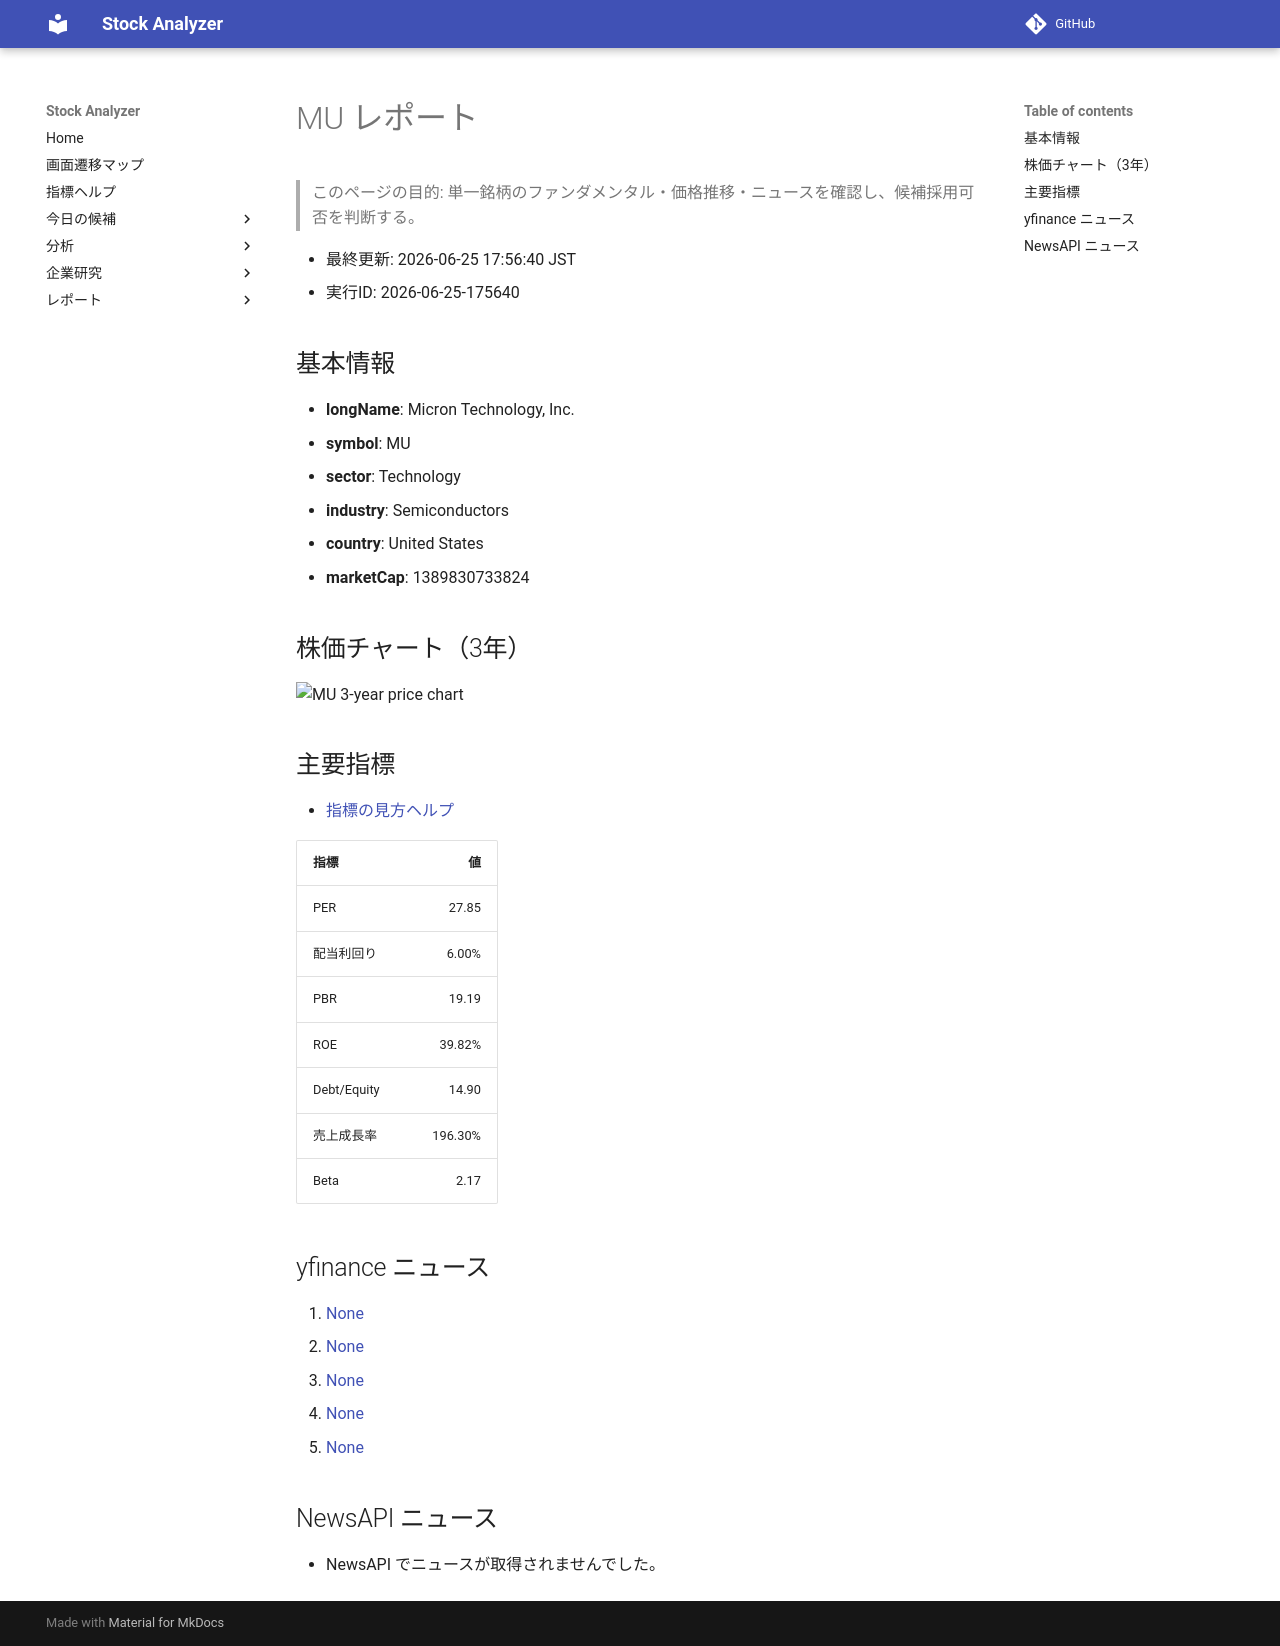

repository: Yumi-note/Making-APP · page: reports/2026-06-25/175640/MU/index.html · generator: mkdocs

# MU レポート

> このページの目的: 単一銘柄のファンダメンタル・価格推移・ニュースを確認し、候補採用可否を判断する。

- 最終更新: 2026-06-25 17:56:40 JST
- 実行ID: 2026-06-25-175640

## 基本情報

- **longName**: Micron Technology, Inc.
- **symbol**: MU
- **sector**: Technology
- **industry**: Semiconductors
- **country**: United States
- **marketCap**: 1389830733824

## 株価チャート（3年）

![MU 3-year price chart](MU_3y.png)

## 主要指標

- [指標の見方ヘルプ](../../../../indicators.md)

| 指標 | 値 |
|---|---:|
| PER | 27.85 |
| 配当利回り | 6.00% |
| PBR | 19.19 |
| ROE | 39.82% |
| Debt/Equity | 14.90 |
| 売上成長率 | 196.30% |
| Beta | 2.17 |

## yfinance ニュース

1. [None](None)
2. [None](None)
3. [None](None)
4. [None](None)
5. [None](None)

## NewsAPI ニュース

- NewsAPI でニュースが取得されませんでした。
